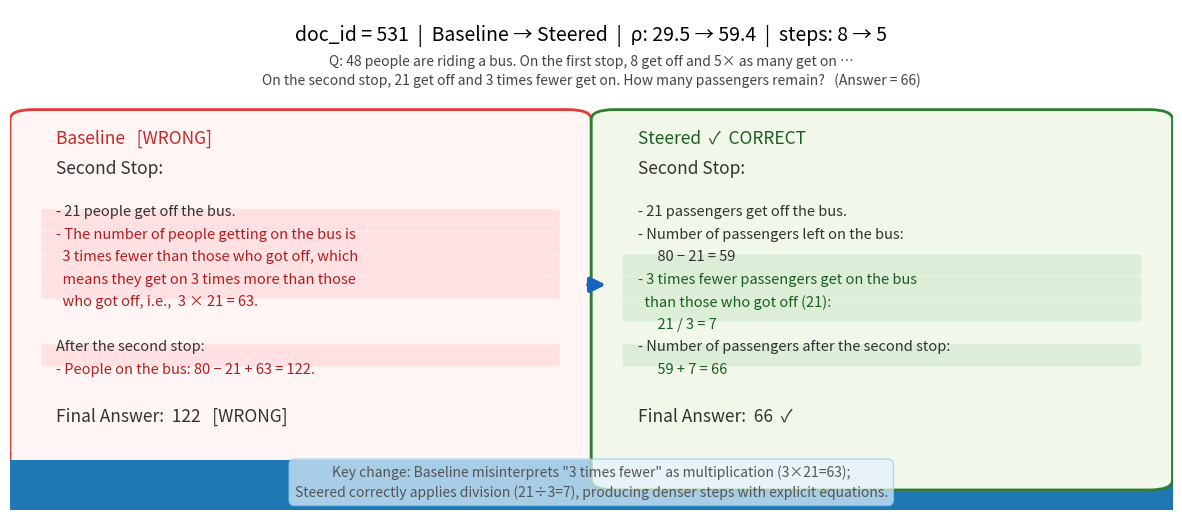

Reproduce this figure in Python. (Note: this script raises an exception after producing the figure.)
#!/usr/bin/env python3
"""
Single-sample diff card for doc_id=531, showing only the Second Stop
where the critical reasoning error occurs.
"""

from pathlib import Path
import matplotlib
matplotlib.use("Agg")
import matplotlib.pyplot as plt
import matplotlib.patches as mpatches
import matplotlib.font_manager as fm

_font = "/usr/share/fonts/opentype/noto/NotoSansCJK-Regular.ttc"
FP    = fm.FontProperties(fname=_font, size=11)
FP_B  = fm.FontProperties(fname=_font, size=12.5, weight="bold")
FP_S  = fm.FontProperties(fname=_font, size=10)
FP_T  = fm.FontProperties(fname=_font, size=14, weight="bold")
FP_M  = fm.FontProperties(fname=_font, size=10.5)  # mono-ish

OUT = Path("/common/users/sl2148/Public/yang_ouyang/projects/fact-enhancement/documents")

# ── text blocks ─────────────────────────────────────────────────────────────
baseline_lines = [
    ("Second Stop:", True),
    ("", False),
    ("- 21 people get off the bus.", False),
    ("- The number of people getting on the bus is", False),
    ('  3 times fewer than those who got off, which', False),
    ('  means they get on 3 times more than those', False),
    ('  who got off, i.e.,  3 × 21 = 63.', False),
    ("", False),
    ("After the second stop:", False),
    ("- People on the bus: 80 − 21 + 63 = 122.", False),
    ("", False),
    ("Final Answer:  122   [WRONG]", True),
]

steered_lines = [
    ("Second Stop:", True),
    ("", False),
    ("- 21 passengers get off the bus.", False),
    ("- Number of passengers left on the bus:", False),
    ("      80 − 21 = 59", False),
    ("- 3 times fewer passengers get on the bus", False),
    ("  than those who got off (21):", False),
    ("      21 / 3 = 7", False),
    ("- Number of passengers after the second stop:", False),
    ("      59 + 7 = 66", False),
    ("", False),
    ("Final Answer:  66  ✓", True),
]

# highlight indices (0-based) — the critical wrong/right lines
bl_highlight = {3, 4, 5, 6, 9}   # "3 times fewer … 63" + result
st_highlight = {5, 6, 7, 9}      # "3 times fewer … 7"  + result

# ── figure ──────────────────────────────────────────────────────────────────
fig, ax = plt.subplots(figsize=(15, 6.5))
ax.set_xlim(0, 10)
ax.set_ylim(0, 10)
ax.axis("off")

# title
ax.text(0.5, 0.97,
        "doc_id = 531  |  Baseline → Steered  |  ρ: 29.5 → 59.4  |  steps: 8 → 5",
        fontproperties=FP_T, ha="center", va="top", transform=ax.transAxes)
ax.text(0.5, 0.91,
        "Q: 48 people are riding a bus. On the first stop, 8 get off and 5× as many get on …\n"
        "On the second stop, 21 get off and 3 times fewer get on. How many passengers remain?   (Answer = 66)",
        fontproperties=FP_S, ha="center", va="top", color="#444",
        transform=ax.transAxes, linespacing=1.4)

# ── left panel: Baseline ────────────────────────────────────────────────────
bl_box = mpatches.FancyBboxPatch(
    (0.02, 0.06), 0.46, 0.72, boxstyle="round,pad=0.02",
    facecolor="#fff5f5", edgecolor="#e53935", linewidth=2,
    transform=ax.transAxes)
ax.add_patch(bl_box)
ax.text(0.04, 0.76, "Baseline   [WRONG]",
        fontproperties=FP_B, color="#c62828", va="top", transform=ax.transAxes)

y = 0.70
for i, (line, bold) in enumerate(baseline_lines):
    fp = FP_B if bold else FP_M
    c = "#b71c1c" if i in bl_highlight else "#333"
    if i in bl_highlight:
        # subtle highlight background
        ax.axhspan(0, 1)  # dummy; we'll use a rectangle
        rect = mpatches.FancyBboxPatch(
            (0.03, y - 0.005), 0.44, 0.038, boxstyle="round,pad=0.003",
            facecolor="#ffcdd2", edgecolor="none", alpha=0.5,
            transform=ax.transAxes)
        ax.add_patch(rect)
    ax.text(0.04, y, line, fontproperties=fp, color=c, va="top",
            transform=ax.transAxes)
    y -= 0.045

# ── right panel: Steered ────────────────────────────────────────────────────
st_box = mpatches.FancyBboxPatch(
    (0.52, 0.06), 0.46, 0.72, boxstyle="round,pad=0.02",
    facecolor="#f1f8e9", edgecolor="#2e7d32", linewidth=2,
    transform=ax.transAxes)
ax.add_patch(st_box)
ax.text(0.54, 0.76, "Steered  ✓  CORRECT",
        fontproperties=FP_B, color="#1b5e20", va="top", transform=ax.transAxes)

y = 0.70
for i, (line, bold) in enumerate(steered_lines):
    fp = FP_B if bold else FP_M
    c = "#1b5e20" if i in st_highlight else "#333"
    if i in st_highlight:
        rect = mpatches.FancyBboxPatch(
            (0.53, y - 0.005), 0.44, 0.038, boxstyle="round,pad=0.003",
            facecolor="#c8e6c9", edgecolor="none", alpha=0.5,
            transform=ax.transAxes)
        ax.add_patch(rect)
    ax.text(0.54, y, line, fontproperties=fp, color=c, va="top",
            transform=ax.transAxes)
    y -= 0.045

# ── center arrow ────────────────────────────────────────────────────────────
ax.annotate("", xy=(0.515, 0.45), xytext=(0.495, 0.45),
            arrowprops=dict(arrowstyle="-|>", color="#1565c0", lw=3,
                            mutation_scale=22),
            xycoords="axes fraction")

# ── bottom annotation ──────────────────────────────────────────────────────
ax.text(0.5, 0.02,
        'Key change: Baseline misinterprets "3 times fewer" as multiplication (3×21=63);\n'
        'Steered correctly applies division (21÷3=7), producing denser steps with explicit equations.',
        fontproperties=FP_S, ha="center", va="bottom", color="#555",
        transform=ax.transAxes, linespacing=1.5,
        bbox=dict(boxstyle="round,pad=0.4", facecolor="#e3f2fd", edgecolor="#90caf9", alpha=0.7))

out_path = OUT / "flipped_531_diff.png"
fig.savefig(out_path, dpi=200, bbox_inches="tight")
print(f"Saved -> {out_path}")
plt.close(fig)
